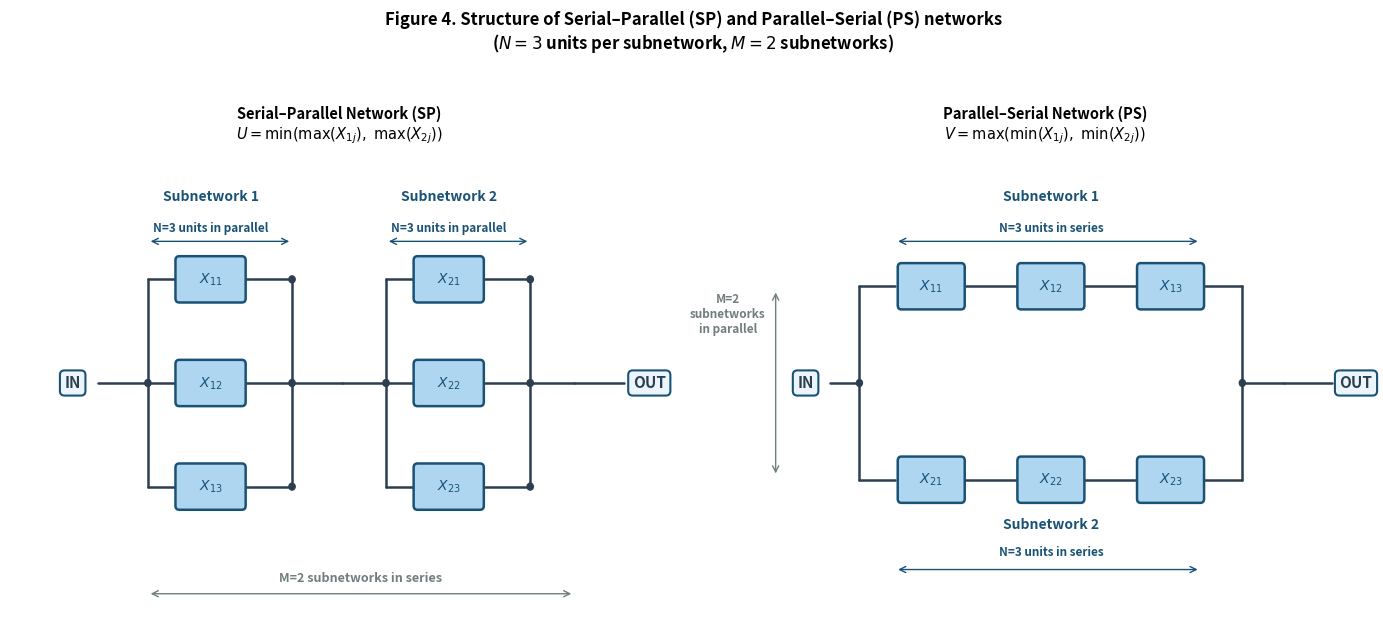

Generate this figure with matplotlib:
"""
Figure 4 — Structure of Serial–Parallel (SP) and Parallel–Serial (PS) networks.
"""

import matplotlib
matplotlib.use('Agg')
import matplotlib.pyplot as plt
from matplotlib.patches import FancyBboxPatch

CLR_UNIT = '#AED6F1'
CLR_EDGE = '#1A5276'
CLR_LINE = '#2C3E50'
CLR_LBL  = '#1A5276'

def draw_unit(ax, x, y, label, w=1.0, h=0.55):
    rect = FancyBboxPatch(
        (x - w / 2, y - h / 2), w, h,
        boxstyle="round,pad=0.06",
        facecolor=CLR_UNIT,
        edgecolor=CLR_EDGE,
        linewidth=1.8,
        zorder=5
    )
    ax.add_patch(rect)
    ax.text(
        x, y, label,
        ha='center', va='center',
        fontsize=10,
        fontweight='bold',
        color=CLR_EDGE,
        zorder=6
    )

def wire(ax, x1, y1, x2, y2):
    ax.plot(
        [x1, x2], [y1, y2],
        color=CLR_LINE,
        lw=1.8,
        solid_capstyle='round',
        zorder=3
    )

def junction(ax, x, y, r=0.05):
    ax.add_patch(plt.Circle((x, y), r, color=CLR_LINE, zorder=4))

def lbl(ax, x, y, text, ha='center', fontsize=9, style='italic', color=CLR_LBL):
    ax.text(
        x, y, text,
        ha=ha, va='center',
        fontsize=fontsize,
        color=color,
        style=style,
        fontweight='bold'
    )

plt.rcParams.update({
    'font.size': 11,
    'axes.linewidth': 0
})

fig, axes = plt.subplots(1, 2, figsize=(14, 6))
fig.suptitle(
    "Figure 4. Structure of Serial–Parallel (SP) and Parallel–Serial (PS) networks\n"
    "($N=3$ units per subnetwork, $M=2$ subnetworks)",
    fontsize=12,
    fontweight='bold',
    y=1.03
)

# ═══ LEFT PANEL — SP ══════════════════════════════════════════
ax = axes[0]
ax.set_xlim(-1.0, 9.5)
ax.set_ylim(-0.8, 5.8)
ax.axis('off')
ax.set_title(
    "Serial–Parallel Network (SP)\n"
    "$U = \\min(\\max(X_{1j}),\\ \\max(X_{2j}))$",
    fontsize=10.5,
    fontweight='bold',
    pad=12
)

# IN / OUT
ax.text(
    0.0, 2.5, 'IN',
    ha='center', va='center',
    fontsize=11,
    fontweight='bold',
    color=CLR_LINE,
    bbox=dict(
        boxstyle='round,pad=0.3',
        facecolor='#EBF5FB',
        edgecolor=CLR_EDGE,
        lw=1.5
    )
)
ax.text(
    9.2, 2.5, 'OUT',
    ha='center', va='center',
    fontsize=11,
    fontweight='bold',
    color=CLR_LINE,
    bbox=dict(
        boxstyle='round,pad=0.3',
        facecolor='#EBF5FB',
        edgecolor=CLR_EDGE,
        lw=1.5
    )
)

# Input wire
wire(ax, 0.4, 2.5, 1.2, 2.5)
junction(ax, 1.2, 2.5)
wire(ax, 1.2, 2.5, 1.2, 4.0)
wire(ax, 1.2, 2.5, 1.2, 1.0)

# Subnetwork 1
for i, y in enumerate([4.0, 2.5, 1.0]):
    wire(ax, 1.2, y, 1.7, y)
    draw_unit(ax, 2.2, y, f'$X_{{1{i+1}}}$')
    wire(ax, 2.7, y, 3.5, y)

wire(ax, 3.5, 4.0, 3.5, 1.0)
[junction(ax, 3.5, y) for y in [4.0, 2.5, 1.0]]
wire(ax, 3.5, 2.5, 4.3, 2.5)

lbl(ax, 2.2, 5.2, 'Subnetwork 1', fontsize=10)
lbl(ax, 2.2, 4.75, 'N=3 units in parallel', fontsize=8.5)
ax.annotate(
    '',
    xy=(1.2, 4.55),
    xytext=(3.5, 4.55),
    arrowprops=dict(arrowstyle='<->', color=CLR_LBL, lw=1.0)
)

# Connection wire
wire(ax, 4.3, 2.5, 5.0, 2.5)
junction(ax, 5.0, 2.5)
wire(ax, 5.0, 2.5, 5.0, 4.0)
wire(ax, 5.0, 2.5, 5.0, 1.0)

# Subnetwork 2
for i, y in enumerate([4.0, 2.5, 1.0]):
    wire(ax, 5.0, y, 5.5, y)
    draw_unit(ax, 6.0, y, f'$X_{{2{i+1}}}$')
    wire(ax, 6.5, y, 7.3, y)

wire(ax, 7.3, 4.0, 7.3, 1.0)
[junction(ax, 7.3, y) for y in [4.0, 2.5, 1.0]]
wire(ax, 7.3, 2.5, 8.0, 2.5)

lbl(ax, 6.0, 5.2, 'Subnetwork 2', fontsize=10)
lbl(ax, 6.0, 4.75, 'N=3 units in parallel', fontsize=8.5)
ax.annotate(
    '',
    xy=(5.0, 4.55),
    xytext=(7.3, 4.55),
    arrowprops=dict(arrowstyle='<->', color=CLR_LBL, lw=1.0)
)

wire(ax, 8.0, 2.5, 8.8, 2.5)

# M in series label
ax.annotate(
    '',
    xy=(1.2, -0.55),
    xytext=(8.0, -0.55),
    arrowprops=dict(arrowstyle='<->', color='#717D7E', lw=1.0)
)
lbl(
    ax, 4.6, -0.32,
    'M=2 subnetworks in series',
    fontsize=9,
    style='italic',
    color='#717D7E'
)

# ═══ RIGHT PANEL — PS ═════════════════════════════════════════
ax2 = axes[1]
ax2.set_xlim(-1.5, 9.5)
ax2.set_ylim(-0.8, 5.8)
ax2.axis('off')
ax2.set_title(
    "Parallel–Serial Network (PS)\n"
    "$V = \\max(\\min(X_{1j}),\\ \\min(X_{2j}))$",
    fontsize=10.5,
    fontweight='bold',
    pad=12
)

# IN / OUT
ax2.text(
    0.0, 2.5, 'IN',
    ha='center', va='center',
    fontsize=11,
    fontweight='bold',
    color=CLR_LINE,
    bbox=dict(
        boxstyle='round,pad=0.3',
        facecolor='#EBF5FB',
        edgecolor=CLR_EDGE,
        lw=1.5
    )
)
ax2.text(
    9.2, 2.5, 'OUT',
    ha='center', va='center',
    fontsize=11,
    fontweight='bold',
    color=CLR_LINE,
    bbox=dict(
        boxstyle='round,pad=0.3',
        facecolor='#EBF5FB',
        edgecolor=CLR_EDGE,
        lw=1.5
    )
)

wire(ax2, 0.4, 2.5, 0.9, 2.5)
junction(ax2, 0.9, 2.5)

# Subnetwork 1 (top) — 3 units in series
y1 = 3.9
wire(ax2, 0.9, 2.5, 0.9, y1)
wire(ax2, 0.9, y1, 1.5, y1)

xpos = [2.1, 4.1, 6.1]
for i, xp in enumerate(xpos):
    draw_unit(ax2, xp, y1, f'$X_{{1{i+1}}}$')
    if i < 2:
        wire(ax2, xp + 0.5, y1, xpos[i + 1] - 0.5, y1)

wire(ax2, 6.6, y1, 7.3, y1)
wire(ax2, 7.3, y1, 7.3, 2.5)
junction(ax2, 7.3, 2.5)

lbl(ax2, 4.1, 5.2, 'Subnetwork 1', fontsize=10)
lbl(ax2, 4.1, 4.75, 'N=3 units in series', fontsize=8.5)
ax2.annotate(
    '',
    xy=(1.5, 4.55),
    xytext=(6.6, 4.55),
    arrowprops=dict(arrowstyle='<->', color=CLR_LBL, lw=1.0)
)

# Subnetwork 2 (bottom) — 3 units in series
y2 = 1.1
wire(ax2, 0.9, 2.5, 0.9, y2)
wire(ax2, 0.9, y2, 1.5, y2)

for i, xp in enumerate(xpos):
    draw_unit(ax2, xp, y2, f'$X_{{2{i+1}}}$')
    if i < 2:
        wire(ax2, xp + 0.5, y2, xpos[i + 1] - 0.5, y2)

wire(ax2, 6.6, y2, 7.3, y2)
wire(ax2, 7.3, y2, 7.3, 2.5)
wire(ax2, 7.3, 2.5, 8.0, 2.5)
wire(ax2, 8.0, 2.5, 8.8, 2.5)

lbl(ax2, 4.1, 0.45, 'Subnetwork 2', fontsize=10)
lbl(ax2, 4.1, 0.05, 'N=3 units in series', fontsize=8.5)
ax2.annotate(
    '',
    xy=(1.5, -0.2),
    xytext=(6.6, -0.2),
    arrowprops=dict(arrowstyle='<->', color=CLR_LBL, lw=1.0)
)

# M in parallel label
ax2.annotate(
    '',
    xy=(-0.5, y2 + 0.05),
    xytext=(-0.5, y1 - 0.05),
    arrowprops=dict(arrowstyle='<->', color='#717D7E', lw=1.0)
)
ax2.text(
    -1.3, 3.5,
    'M=2\nsubnetworks\nin parallel',
    ha='center',
    va='center',
    fontsize=8.5,
    color='#717D7E',
    fontweight='bold',
    style='italic'
)

plt.tight_layout()
plt.savefig('figure4_scheme.png', dpi=300, bbox_inches='tight', facecolor='white')
plt.close()

print("figure4_scheme.png saved")
